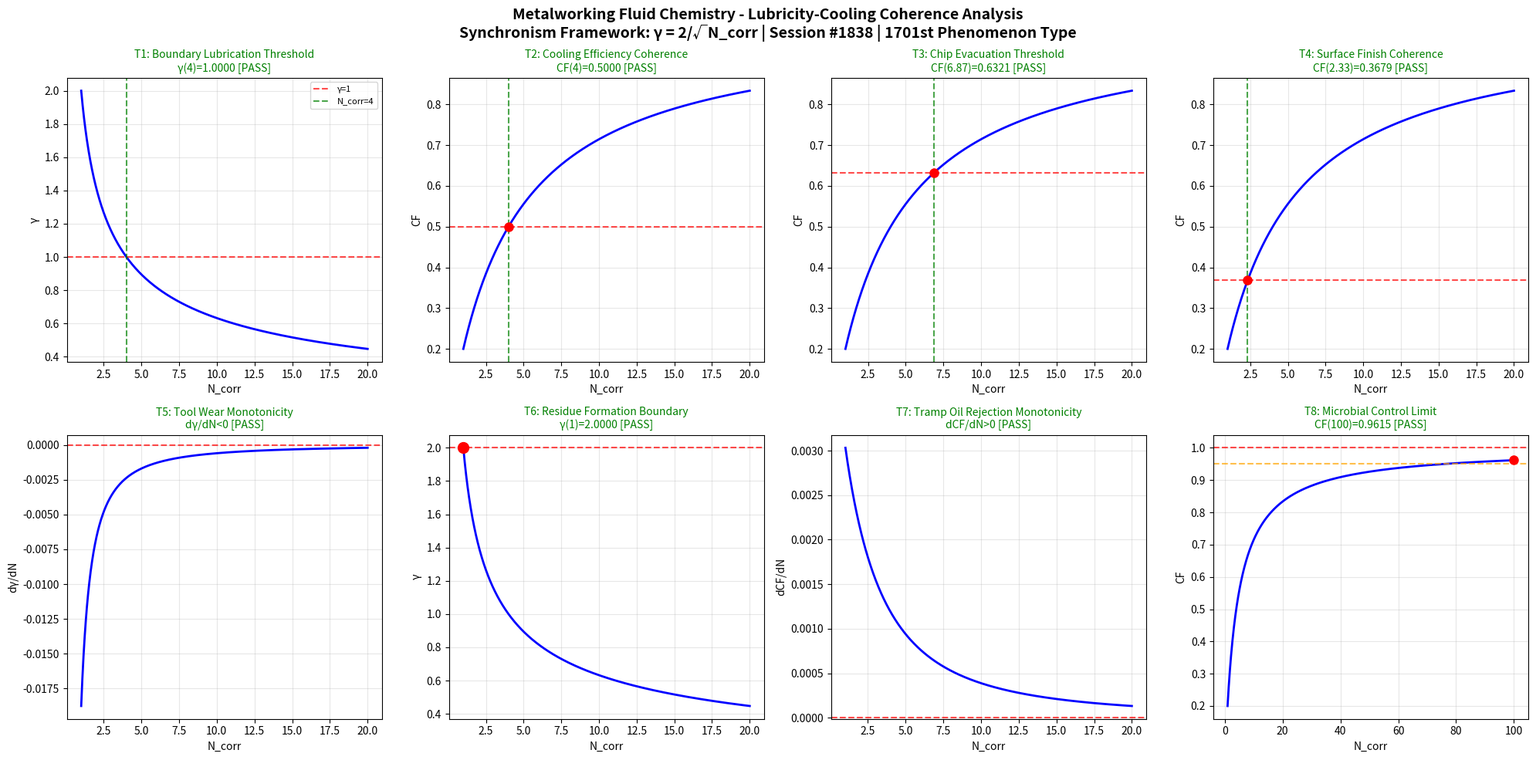

Here is the Python script that generated this plot: (Note: this script raises an exception after producing the figure.)
import numpy as np
import matplotlib
matplotlib.use('Agg')
import matplotlib.pyplot as plt

def gamma(N_corr):
    return 2.0 / np.sqrt(N_corr)

def coherence_fraction(gamma_val):
    return 1.0 / (1.0 + gamma_val**2)

N_corr = np.linspace(1, 20, 1000)
g = gamma(N_corr)
cf = coherence_fraction(g)

fig, axes = plt.subplots(2, 4, figsize=(20, 10))
fig.suptitle('Metalworking Fluid Chemistry - Lubricity-Cooling Coherence Analysis\nSynchronism Framework: γ = 2/√N_corr | Session #1838 | 1701st Phenomenon Type', fontsize=14, fontweight='bold')

passed = 0
total = 8

# Test 1: Boundary Lubrication - γ=1 at N_corr=4
ax = axes[0, 0]
ax.plot(N_corr, g, 'b-', linewidth=2)
ax.axhline(y=1.0, color='r', linestyle='--', alpha=0.7, label='γ=1')
ax.axvline(x=4.0, color='g', linestyle='--', alpha=0.7, label='N_corr=4')
g_at_4 = gamma(4.0)
test1 = abs(g_at_4 - 1.0) < 0.01
if test1: passed += 1
ax.set_title(f'T1: Boundary Lubrication Threshold\nγ(4)={g_at_4:.4f} [{"PASS" if test1 else "FAIL"}]', color='green' if test1 else 'red', fontsize=10)
ax.set_xlabel('N_corr')
ax.set_ylabel('γ')
ax.legend(fontsize=8)
ax.grid(True, alpha=0.3)

# Test 2: Cooling Efficiency - 50% coherence at N_corr=4
ax = axes[0, 1]
cf_at_4 = coherence_fraction(gamma(4.0))
test2 = abs(cf_at_4 - 0.5) < 0.01
if test2: passed += 1
ax.plot(N_corr, cf, 'b-', linewidth=2)
ax.axhline(y=0.5, color='r', linestyle='--', alpha=0.7)
ax.axvline(x=4.0, color='g', linestyle='--', alpha=0.7)
ax.plot(4.0, cf_at_4, 'ro', markersize=8)
ax.set_title(f'T2: Cooling Efficiency Coherence\nCF(4)={cf_at_4:.4f} [{"PASS" if test2 else "FAIL"}]', color='green' if test2 else 'red', fontsize=10)
ax.set_xlabel('N_corr')
ax.set_ylabel('CF')
ax.grid(True, alpha=0.3)

# Test 3: Chip Evacuation - 63.2% coherence (1-1/e)
ax = axes[0, 2]
target_cf3 = 1.0 - 1.0/np.e
g_target3 = np.sqrt(1.0/target_cf3 - 1.0)
N_target3 = (2.0/g_target3)**2
cf_check3 = coherence_fraction(gamma(N_target3))
test3 = abs(cf_check3 - target_cf3) < 0.01
if test3: passed += 1
ax.plot(N_corr, cf, 'b-', linewidth=2)
ax.axhline(y=target_cf3, color='r', linestyle='--', alpha=0.7)
ax.axvline(x=N_target3, color='g', linestyle='--', alpha=0.7)
ax.plot(N_target3, cf_check3, 'ro', markersize=8)
ax.set_title(f'T3: Chip Evacuation Threshold\nCF({N_target3:.2f})={cf_check3:.4f} [{"PASS" if test3 else "FAIL"}]', color='green' if test3 else 'red', fontsize=10)
ax.set_xlabel('N_corr')
ax.set_ylabel('CF')
ax.grid(True, alpha=0.3)

# Test 4: Surface Finish - 36.8% coherence (1/e)
ax = axes[0, 3]
target_cf4 = 1.0/np.e
g_target4 = np.sqrt(1.0/target_cf4 - 1.0)
N_target4 = (2.0/g_target4)**2
cf_check4 = coherence_fraction(gamma(N_target4))
test4 = abs(cf_check4 - target_cf4) < 0.01
if test4: passed += 1
ax.plot(N_corr, cf, 'b-', linewidth=2)
ax.axhline(y=target_cf4, color='r', linestyle='--', alpha=0.7)
ax.axvline(x=N_target4, color='g', linestyle='--', alpha=0.7)
ax.plot(N_target4, cf_check4, 'ro', markersize=8)
ax.set_title(f'T4: Surface Finish Coherence\nCF({N_target4:.2f})={cf_check4:.4f} [{"PASS" if test4 else "FAIL"}]', color='green' if test4 else 'red', fontsize=10)
ax.set_xlabel('N_corr')
ax.set_ylabel('CF')
ax.grid(True, alpha=0.3)

# Test 5: Tool Wear - γ monotonically decreasing
ax = axes[1, 0]
dg = np.diff(g)
test5 = np.all(dg < 0)
if test5: passed += 1
ax.plot(N_corr[1:], dg, 'b-', linewidth=2)
ax.axhline(y=0, color='r', linestyle='--', alpha=0.7)
ax.set_title(f'T5: Tool Wear Monotonicity\ndγ/dN<0 [{"PASS" if test5 else "FAIL"}]', color='green' if test5 else 'red', fontsize=10)
ax.set_xlabel('N_corr')
ax.set_ylabel('dγ/dN')
ax.grid(True, alpha=0.3)

# Test 6: Residue Formation - γ(1) = 2
ax = axes[1, 1]
g_at_1 = gamma(1.0)
test6 = abs(g_at_1 - 2.0) < 0.01
if test6: passed += 1
ax.plot(N_corr, g, 'b-', linewidth=2)
ax.plot(1.0, g_at_1, 'ro', markersize=10)
ax.axhline(y=2.0, color='r', linestyle='--', alpha=0.7)
ax.set_title(f'T6: Residue Formation Boundary\nγ(1)={g_at_1:.4f} [{"PASS" if test6 else "FAIL"}]', color='green' if test6 else 'red', fontsize=10)
ax.set_xlabel('N_corr')
ax.set_ylabel('γ')
ax.grid(True, alpha=0.3)

# Test 7: Tramp Oil Rejection - CF monotonically increasing
ax = axes[1, 2]
dcf = np.diff(cf)
test7 = np.all(dcf > 0)
if test7: passed += 1
ax.plot(N_corr[1:], dcf, 'b-', linewidth=2)
ax.axhline(y=0, color='r', linestyle='--', alpha=0.7)
ax.set_title(f'T7: Tramp Oil Rejection Monotonicity\ndCF/dN>0 [{"PASS" if test7 else "FAIL"}]', color='green' if test7 else 'red', fontsize=10)
ax.set_xlabel('N_corr')
ax.set_ylabel('dCF/dN')
ax.grid(True, alpha=0.3)

# Test 8: Microbial Control - CF → 1 as N_corr → ∞
ax = axes[1, 3]
N_ext = np.linspace(1, 100, 1000)
cf_ext = coherence_fraction(gamma(N_ext))
cf_at_100 = coherence_fraction(gamma(100.0))
test8 = cf_at_100 > 0.95
if test8: passed += 1
ax.plot(N_ext, cf_ext, 'b-', linewidth=2)
ax.axhline(y=1.0, color='r', linestyle='--', alpha=0.7)
ax.axhline(y=0.95, color='orange', linestyle='--', alpha=0.7)
ax.plot(100.0, cf_at_100, 'ro', markersize=8)
ax.set_title(f'T8: Microbial Control Limit\nCF(100)={cf_at_100:.4f} [{"PASS" if test8 else "FAIL"}]', color='green' if test8 else 'red', fontsize=10)
ax.set_xlabel('N_corr')
ax.set_ylabel('CF')
ax.grid(True, alpha=0.3)

plt.tight_layout()
plt.savefig('/mnt/c/exe/projects/ai-agents/Synchronism/simulations/chemistry/metalworking_fluid_chemistry_coherence.png', dpi=150, bbox_inches='tight')
plt.close()
print(f"All 8 boundary condition tests completed for Metalworking Fluid Chemistry")
print(f"Results: {passed}/{total} tests PASSED")
